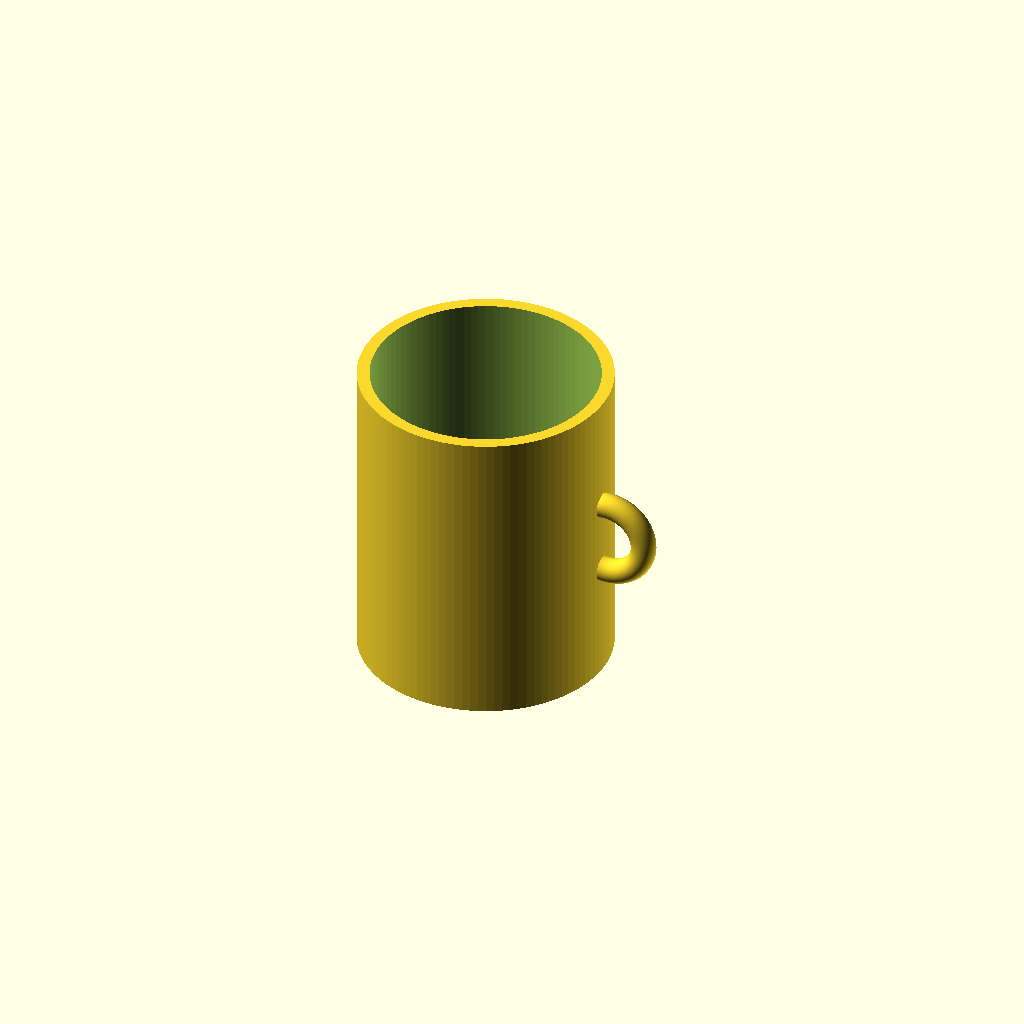
Cell 1: the model at its default parameters.
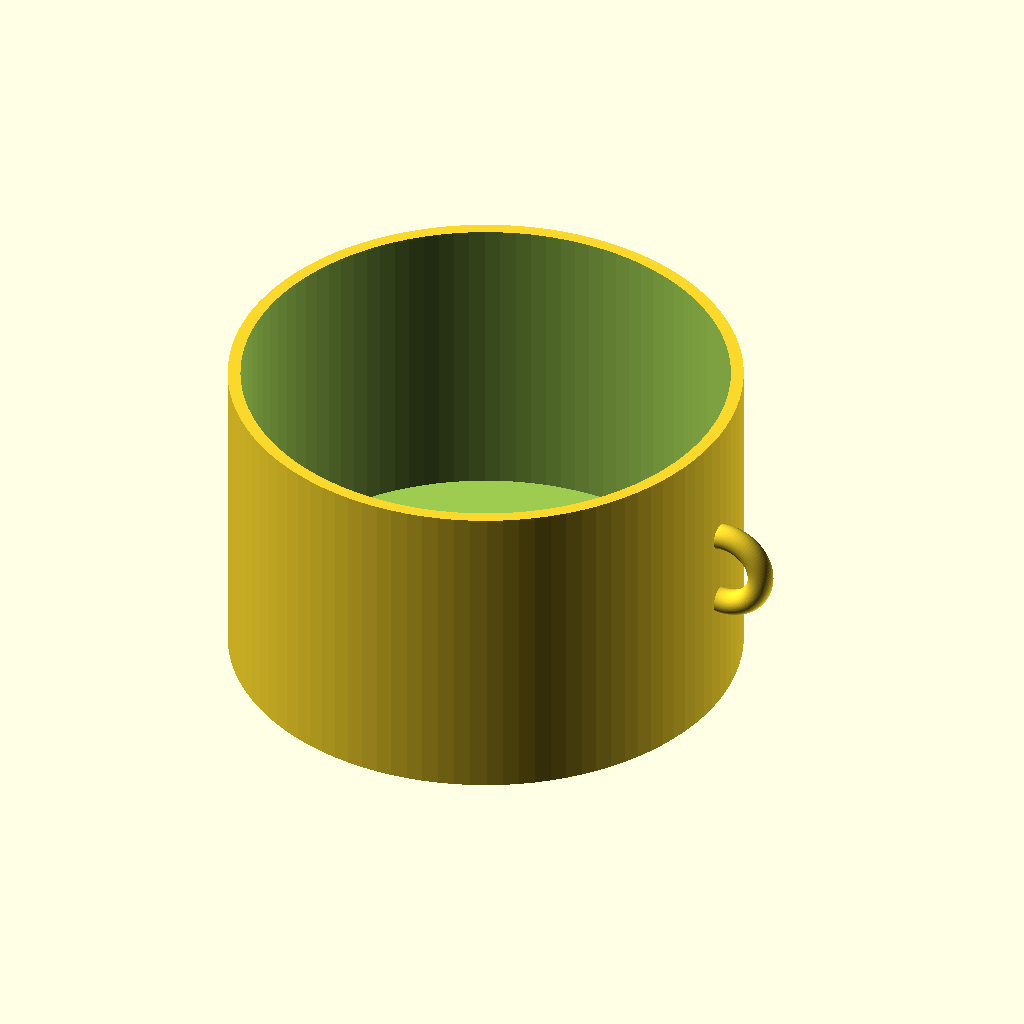
Cell 2: the same model with outer_radius = 80.
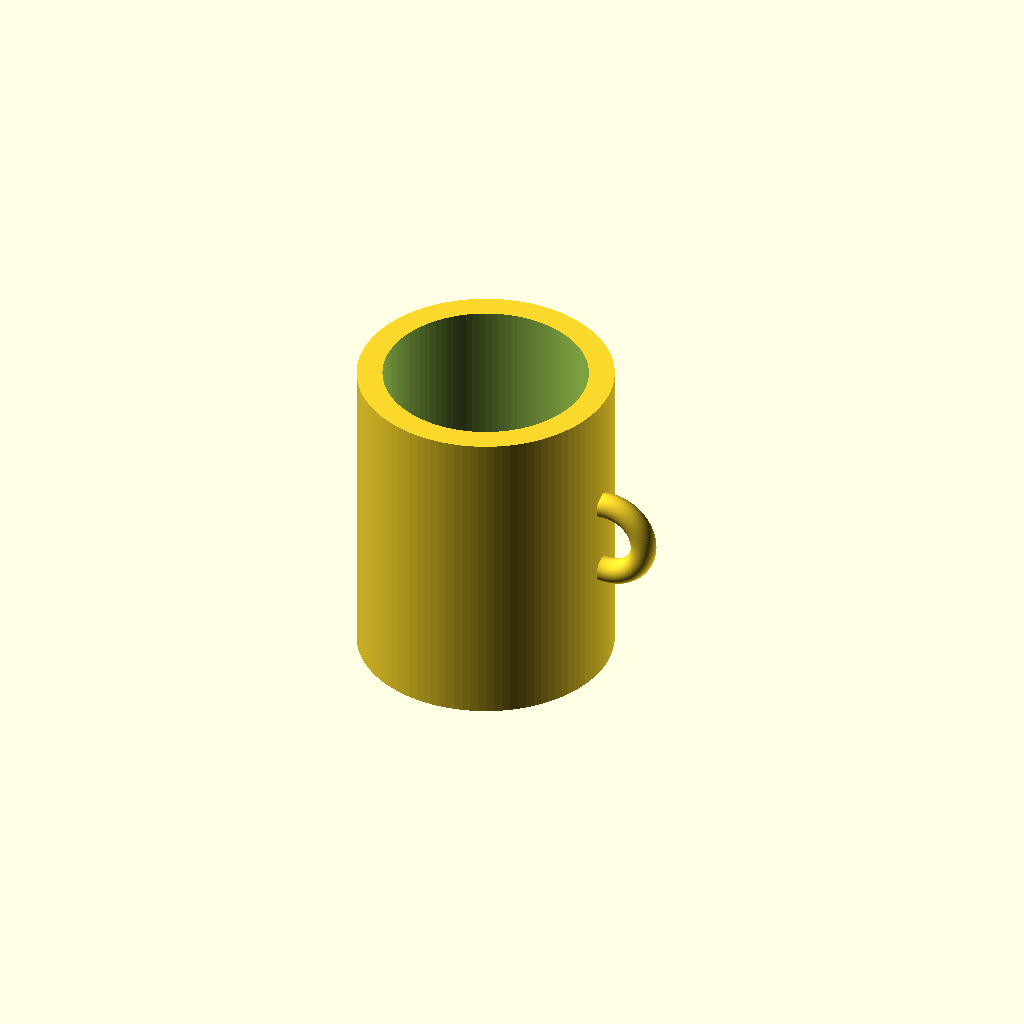
Cell 3: the same model with wall_thickness = 8.
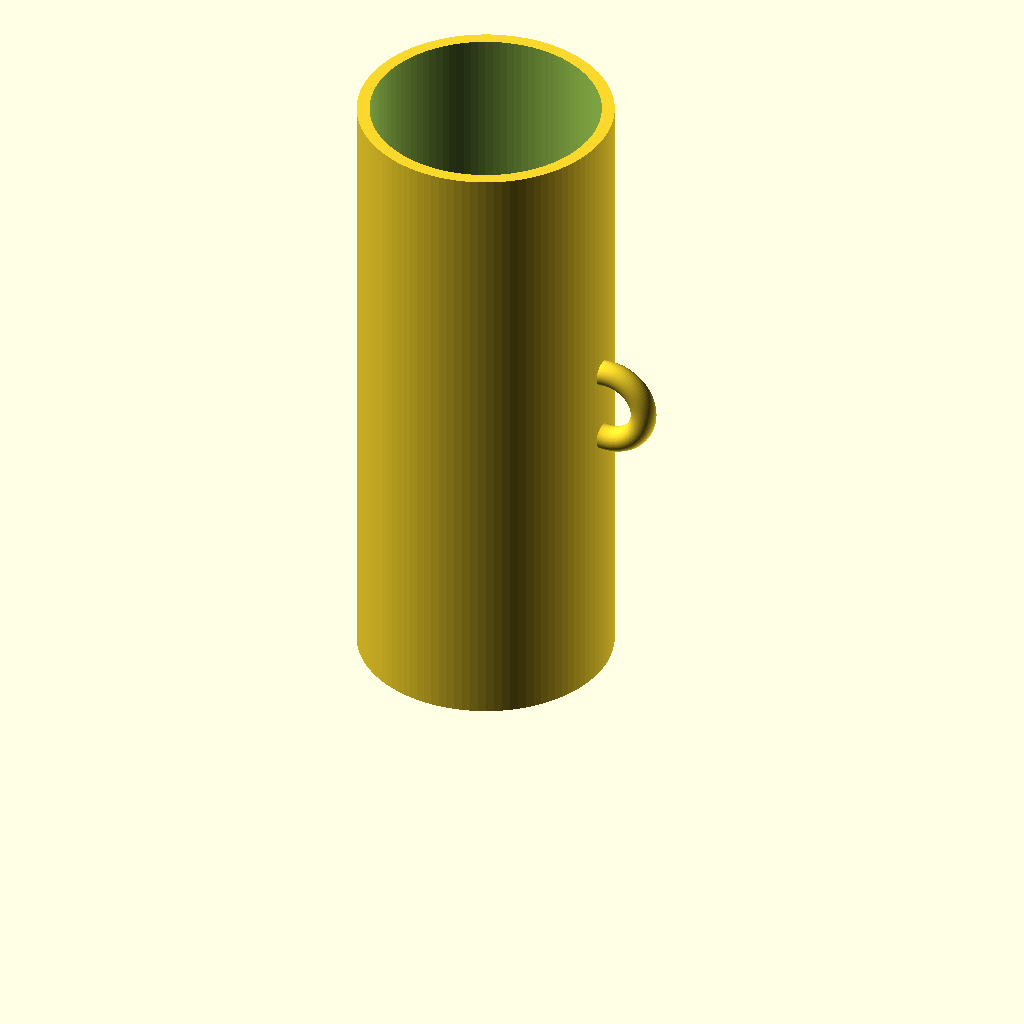
Cell 4: the same model with height = 200.
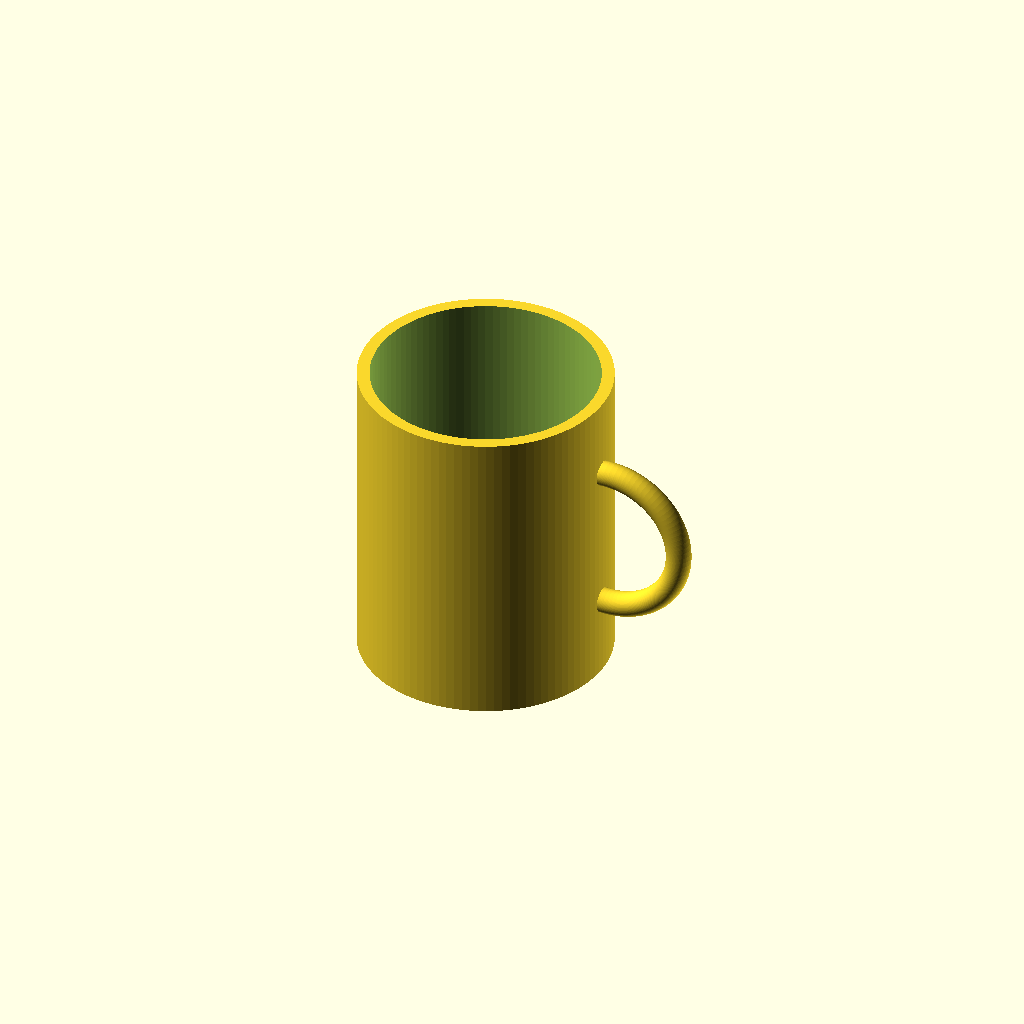
Cell 5: the same model with handle_R = 24.
One fixed orthographic camera (rotation 55°, 0°, 25°; colour scheme Cornfield) for every cell.
The OpenSCAD source (results/tier-1-mug/iter-png-3_gpt-5.1-codex-max-da00f4ec45d3-2026-04-28T19-17-09-673Z/final.scad):
$fn = 100;

outer_radius = 40;
wall_thickness = 4;
height = 100;
bottom_thickness = 6;

handle_R = 12;
handle_r = 4;
handle_center_z = height / 2;

module mug() {
    difference() {
        cylinder(h = height, r = outer_radius);
        translate([0, 0, bottom_thickness])
            cylinder(h = height - bottom_thickness + 1, r = outer_radius - wall_thickness);
    }
}

module ring_handle() {
    translate([outer_radius + handle_r/2, 0, handle_center_z])
        rotate([90, 0, 0])
            rotate_extrude(angle = 360)
                translate([handle_R, 0, 0])
                    circle(r = handle_r);
}

union() {
    mug();
    ring_handle();
}
Parameter table extracted from the source (name, type, default, range or options):
outer_radius: number, default 40
wall_thickness: number, default 4
height: number, default 100
bottom_thickness: number, default 6
handle_R: number, default 12
handle_r: number, default 4
